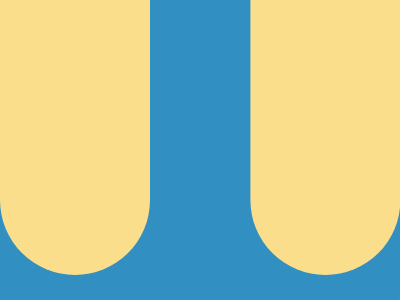

Recreate this image using only HTML and CSS.

<!-- Here added closing tags to format the code properly -->
<!-- Method 1 -->
<style>
    * {
        background: #328FC1;

        * {
            background: #FADE8B;
            border-radius: 1in;
            margin: -70 250 25 0;
            box-shadow: 265q 0#FADE8B
        }
    }
</style>

<!-- Method 2 -->
<style>
    & {
        background: #FADE8B;
        border-radius: 2in;
        margin: -90 250 25 0;
        box-shadow: 265q 0#FADE8B, 0 0 0 265q#328FC1
    }
</style>
